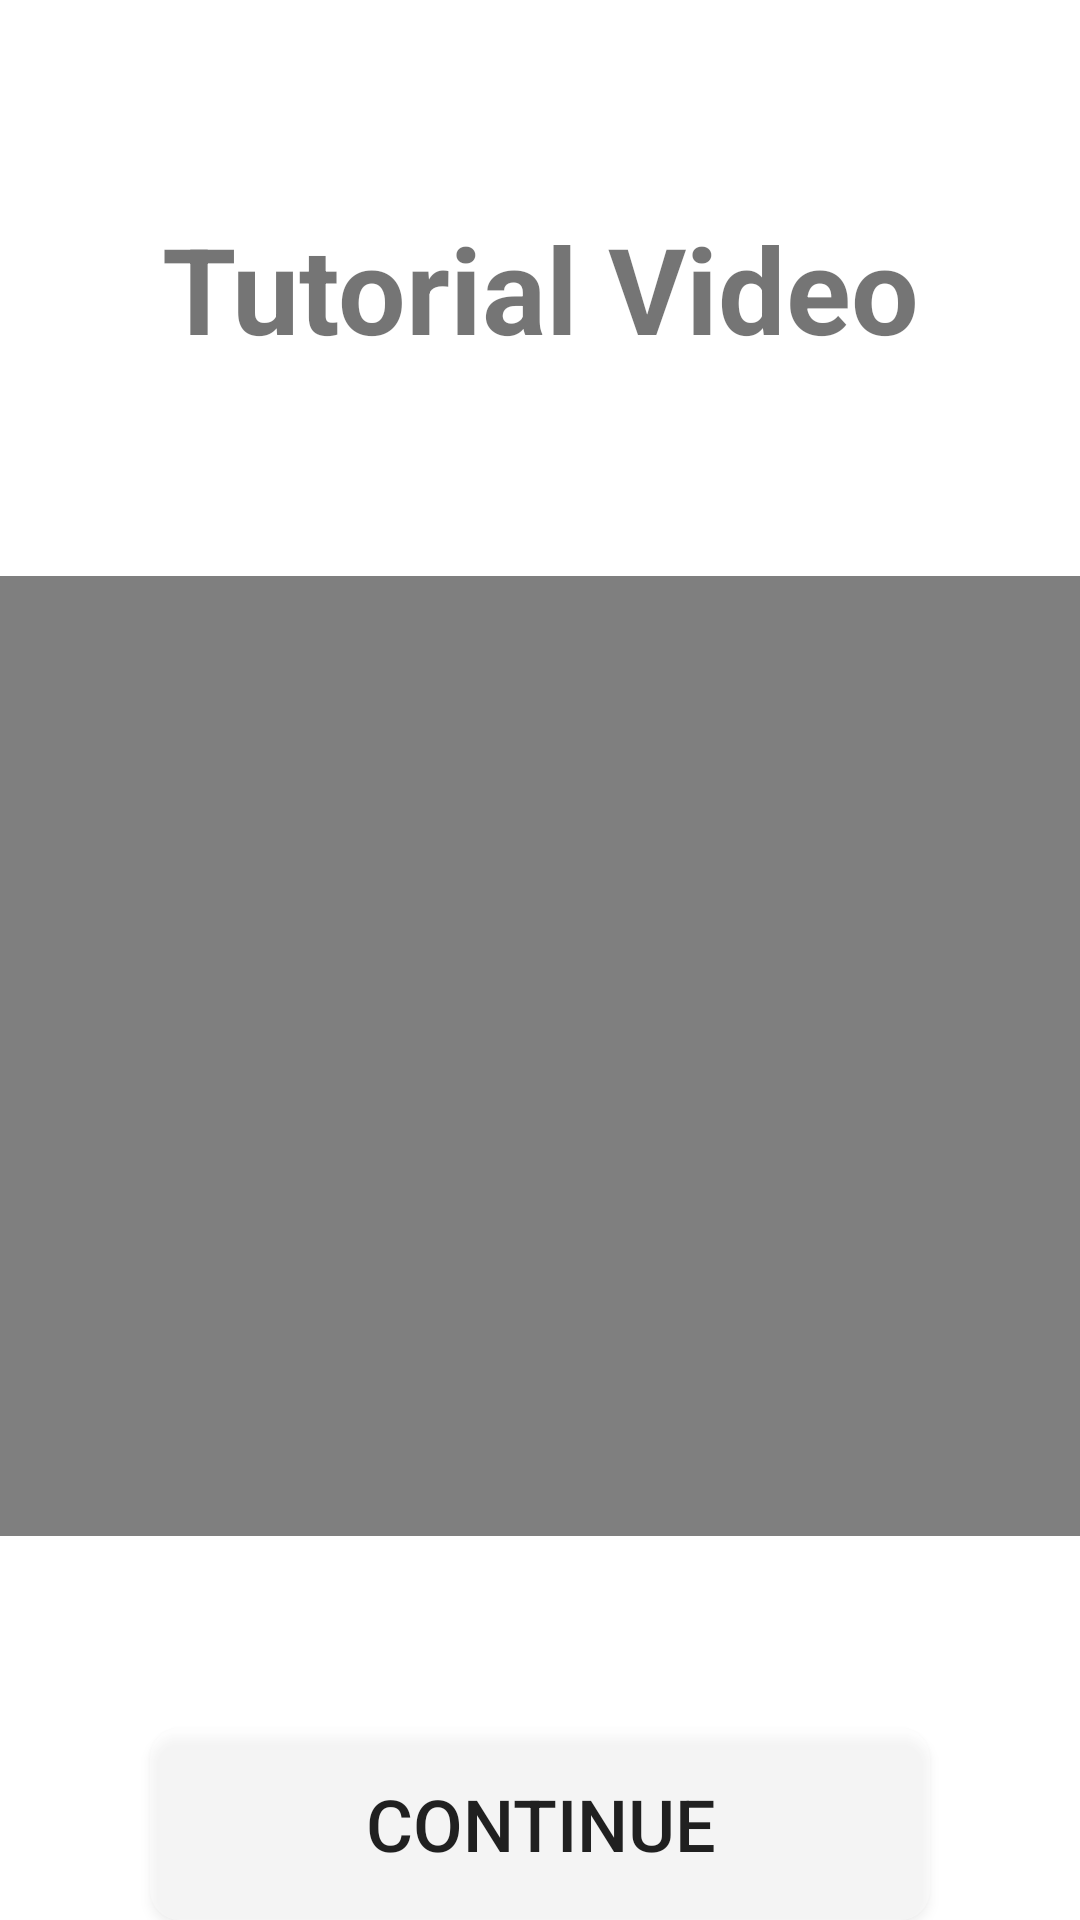

Layout XML and referenced resources for this Android screen:
<!-- AndroidManifest.xml: fallback theme Theme.MaterialComponents.DayNight.NoActionBar -->
<!-- res/layout/fragment_video.xml -->
<?xml version="1.0" encoding="utf-8"?>
<RelativeLayout xmlns:android="http://schemas.android.com/apk/res/android"
    xmlns:tools="http://schemas.android.com/tools"
    android:layout_width="match_parent"
    android:layout_height="match_parent"

    tools:context="com.example.fengwei7.timbretuner.Frag.FragUser.VideoFrag">

    <LinearLayout
        android:layout_width="match_parent"
        android:layout_height="match_parent"
        android:orientation="vertical">

        <View
            android:layout_width="match_parent"
            android:layout_height="0dp"
            android:layout_weight="1"
            android:background="@android:color/transparent" />

        <TextView
            android:layout_width="match_parent"
            android:layout_height="0dp"
            android:layout_gravity="center"
            android:layout_weight="1"
            android:gravity="center"
            android:text="Tutorial Video"
            android:textSize="40sp"
            android:textStyle="bold" />

        <View
            android:layout_width="match_parent"
            android:layout_height="0dp"
            android:layout_weight="1"
            android:background="@android:color/transparent" />

        <VideoView
            android:id="@+id/videoView"
            android:layout_width="match_parent"
            android:layout_height="0dp"
            android:layout_gravity="center"
            android:layout_marginLeft="0dp"
            android:layout_marginRight="0dp"
            android:layout_weight="5" />

        <View
            android:layout_width="match_parent"
            android:layout_height="0dp"
            android:layout_weight="1"
            android:background="@android:color/transparent" />

        <Button
            android:id="@+id/btnContinue"
            android:layout_width="match_parent"
            android:layout_height="0dp"
            android:layout_marginLeft="50dp"
            android:layout_marginRight="50dp"
            android:layout_weight="1"
            android:background="@drawable/btn_bg"
            android:text="Continue"
            android:textSize="24sp" />

    </LinearLayout>
</RelativeLayout>
<!-- resources referenced by this layout -->
<resources>
  <!-- drawable btn_bg (drawable) -->
  <?xml version="1.0" encoding="utf-8"?>
  <selector xmlns:android="http://schemas.android.com/apk/res/android">
  
      <item android:drawable="@drawable/selected" android:state_pressed="true"/>
      
      <item android:drawable="@drawable/focused" android:state_focused="true"/>
      
      <item android:drawable="@drawable/normal"/>
  </selector>
  <!-- drawable selected (drawable) -->
  <shape xmlns:android="http://schemas.android.com/apk/res/android">
      <solid android:color="@color/btn_selected"/>
      <corners android:radius="10dip"/>
  </shape>
  <!-- drawable focused (drawable) -->
  <shape xmlns:android="http://schemas.android.com/apk/res/android">
      <solid android:color="@color/btn_focused"/>
      <corners android:radius="10dip"/>
  </shape>
  <!-- drawable normal (drawable) -->
  <shape xmlns:android="http://schemas.android.com/apk/res/android">
      <solid android:color="@color/btn_normal"/>
      <corners android:radius="10dip"/>
  </shape>
  <color name="btn_selected">#9999ff</color>
  <color name="btn_focused">#ff3300</color>
  <color name="btn_normal">#4fffffff</color>
</resources>
